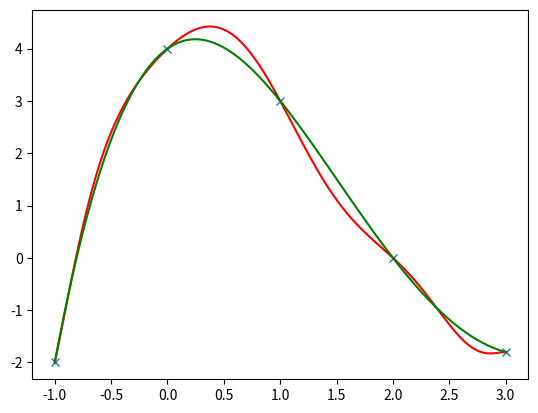

Generate this figure with matplotlib:
import matplotlib.pyplot as plt
import numpy as np

def DifDiv(X,f):
	n = len(X)-1
	F=[f]
	for i in range(n):
		aux=[]
		for j in range(n-i,0,-1):
			aux.insert(0,(F[i][j]-F[i][j-1])/(X[j+i]-X[j-1]))
		F.append(aux)
	a=[F[k][0] for k in range(len(F))]
	
	f=0
	for i in range(len(a)):
		b=1
		for j in range(i):
			b*=(x-X[j])
		f+= a[i]*b

	return (a,f)

def Hermit(X,f,g):
	n = len(X)-1
	Z=[]
	F1=[]
	for h in range(n+1):
		Z.extend([X[h],X[h]])
		F1.extend([f[h],f[h]])
		F2=[]
	for w in range(n):
		F2.extend([g[w],(F1[2*w+2]-F1[2*w])/(Z[2*w+2]-Z[2*w])])
	F2.append(g[n])
	F=[F1,F2]
	for i in range(1,2*n+1):
		aux=[]
		for j in range(2*n-i+1,0,-1):
			aux.insert(0,(F[i][j]-F[i][j-1])/(Z[j+i]-Z[j-1]))
		F.append(aux)
	a=[F[k][0] for k in range(len(F))]
	f=0
	for i in range(len(a)):
		b=1
		for j in range(i):
			b*=(x-Z[j])
		f+= a[i]*b
	return (a,f)

X = [-1,0,1,2,3]
Y = [-2,4,3,0,-1.8]
Z = [10,2,-4,-2,0]

x = np.linspace(X[0],X[-1],100)

a,f = Hermit(X,Y,Z)
b,g = DifDiv(X,Y)

plt.plot(X,Y,'x')
plt.plot(x,f,'r')
plt.plot(x,g,'g')
plt.show()

